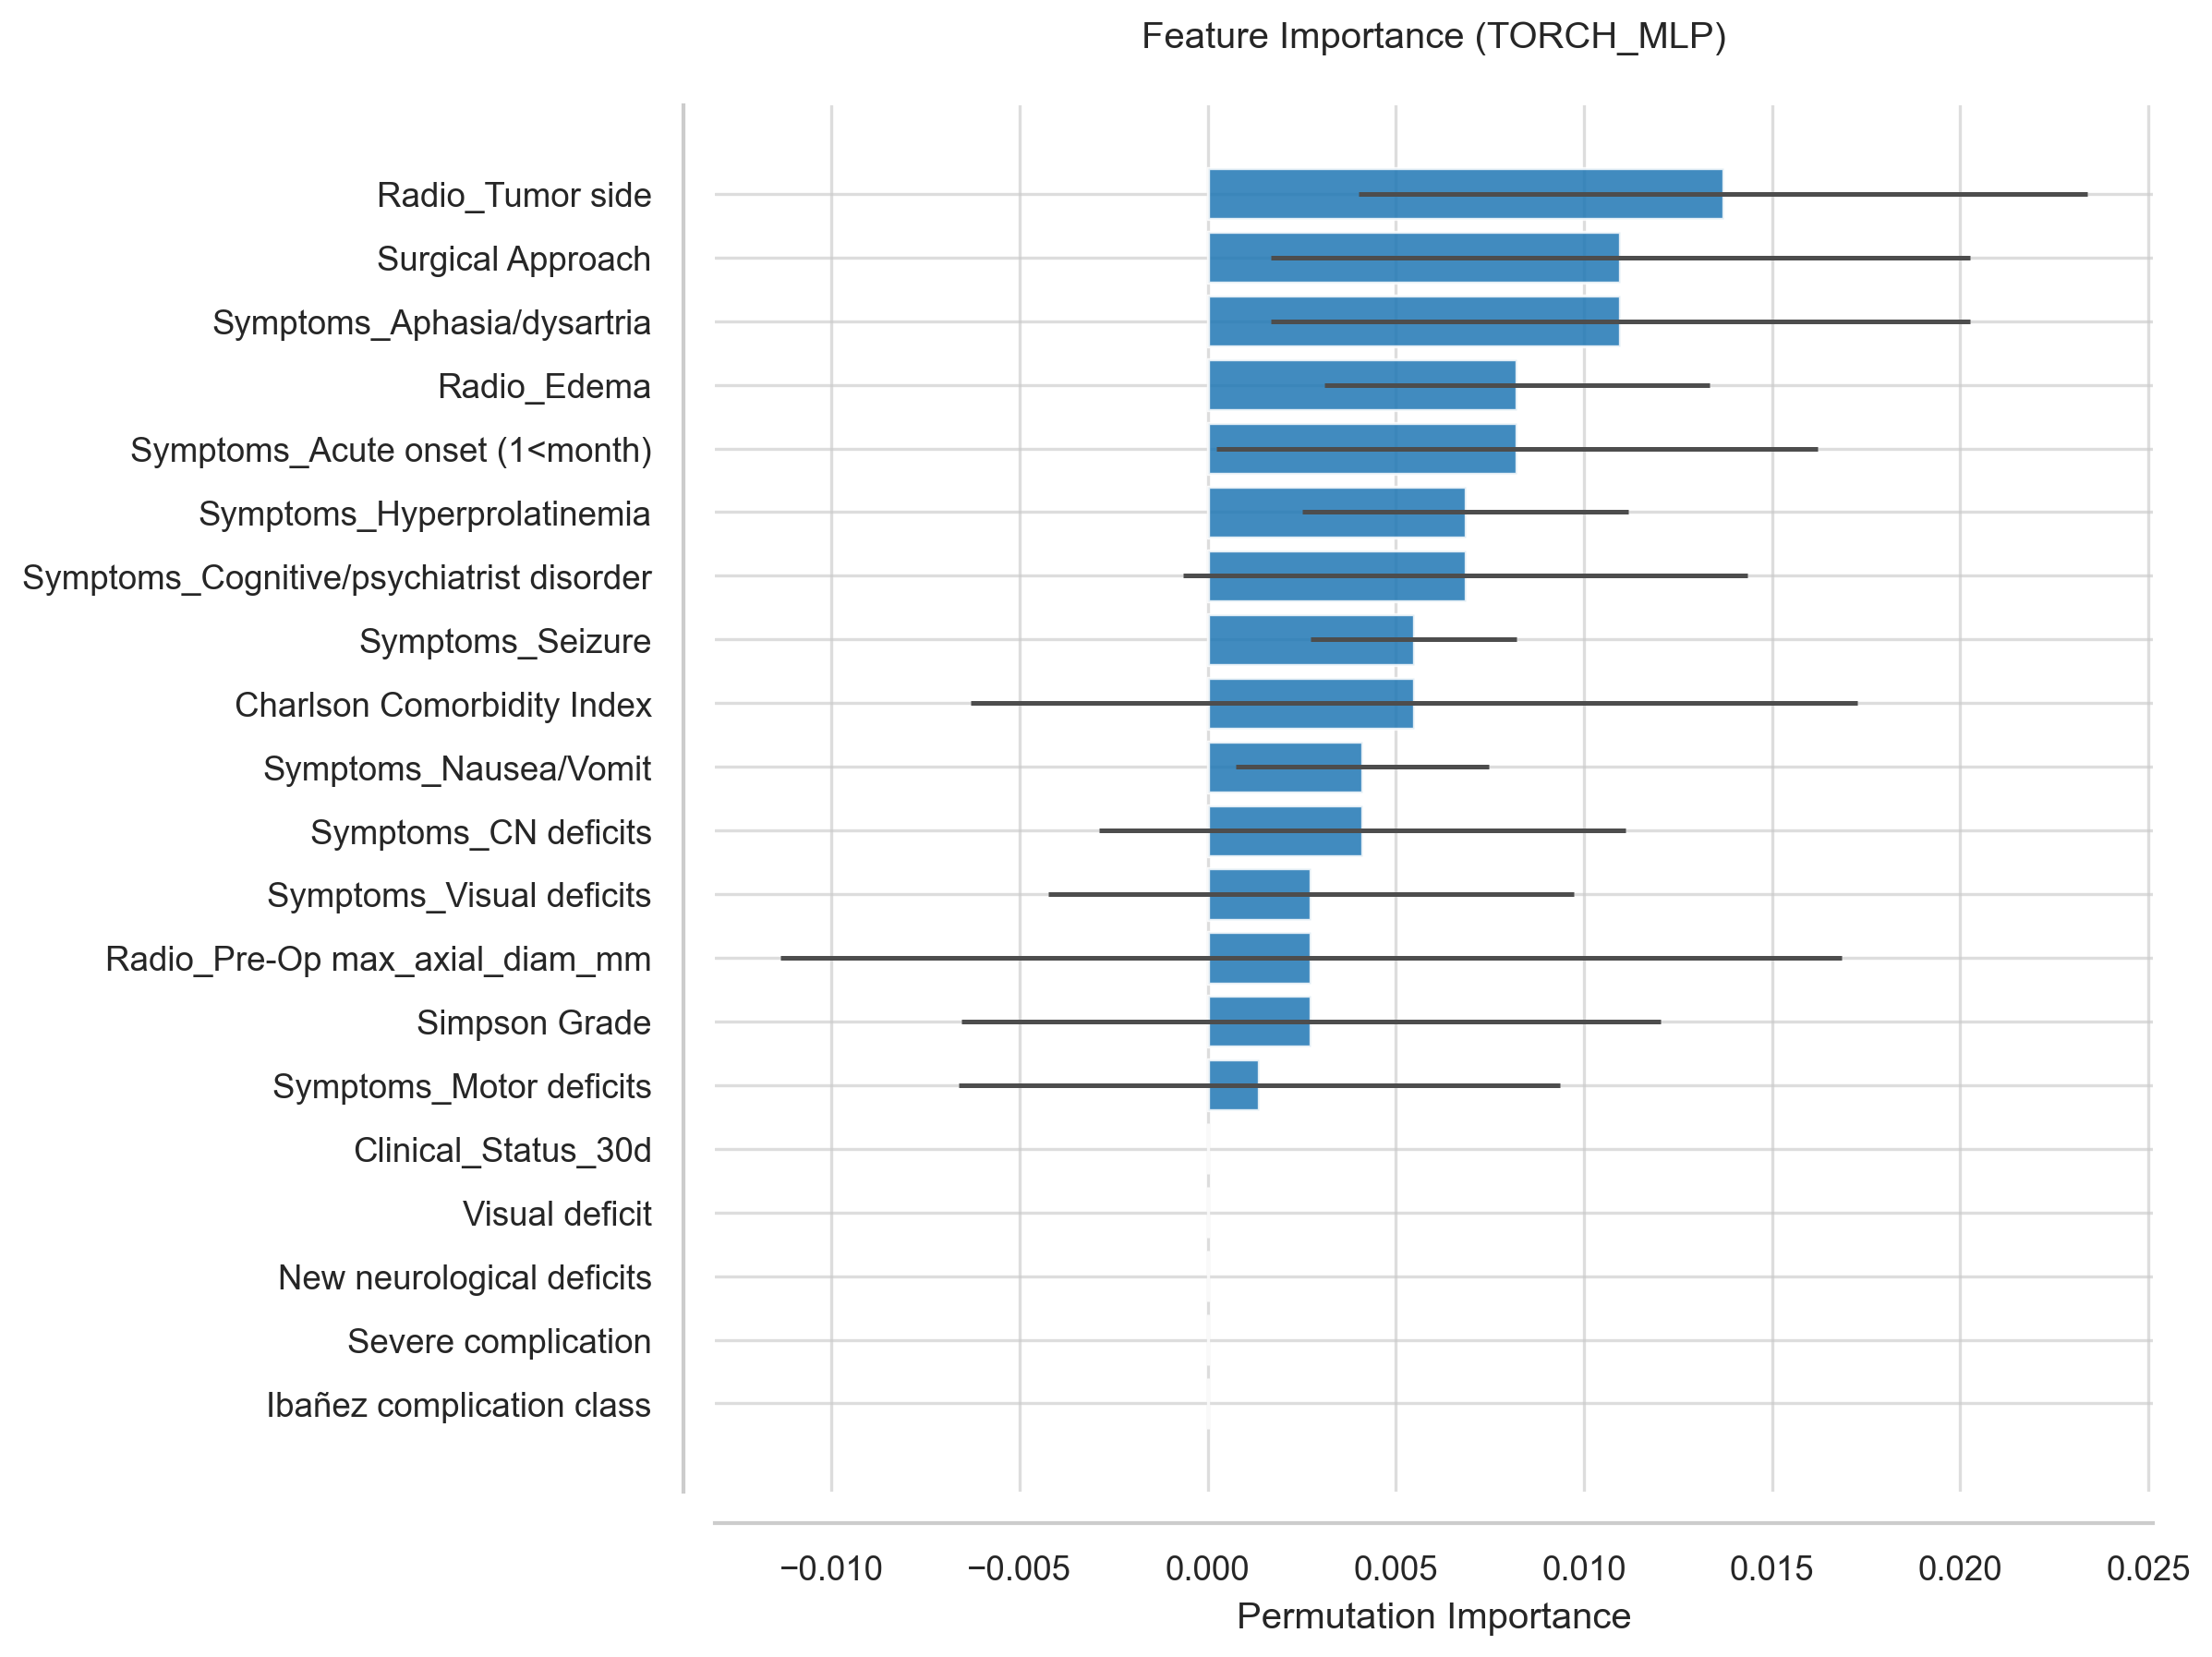

The data file committed next to this chart (first rows):
Feature, Importance, Std
Radio_Tumor side, 0.0137, 0.009686
Surgical Approach, 0.01096, 0.009291
Symptoms_Aphasia/dysartria, 0.01096, 0.009291
Radio_Edema, 0.008219, 0.005126
Symptoms_Acute onset (1<month), 0.008219, 0.007988
Symptoms_Hyperprolatinemia, 0.006849, 0.004332
Symptoms_Cognitive/psychiatrist disorder, 0.006849, 0.007503
Symptoms_Seizure, 0.005479, 0.00274
Charlson Comorbidity Index, 0.005479, 0.01178
Symptoms_Nausea/Vomit, 0.00411, 0.003355
Symptoms_CN deficits, 0.00411, 0.006985
Symptoms_Visual deficits, 0.00274, 0.006985
Radio_Pre-Op max_axial_diam_mm, 0.00274, 0.0141
Simpson Grade, 0.00274, 0.009291
Symptoms_Motor deficits, 0.00137, 0.007988
Clinical_Status_30d, 0.0, 0.0
Visual deficit, 0.0, 0.0
New neurological deficits, 0.0, 0.0
Severe complication, 0.0, 0.0
Ibañez complication class, 0.0, 0.0
Single/multiple Organ failure, 0.0, 0.0
complications_30d, 0.0, 0.0
KPS_Discharge Improved, 0.0, 0.0
KPS_Discharge Worsened, 0.0, 0.0
PS_Discharge, 0.0, 0.0
KPS_discharge, 0.0, 0.0
LOS > 7 days, 0.0, 0.0
LOS > 4 days, 0.0, 0.0
LOS (days), 0.0, 0.0
Motor Deficits, 0.0, 0.0
Cognitive Decline, 0.0, 0.0
Psychiatric syndrome, 0.0, 0.0
X, 0.0, 0.0
Notes, 0.0, 0.0
Clinical_Status_12m, 0.0, 0.0
Clinical_Status_6m, 0.0, 0.0
WHO grade, 0.0, 0.0
Complications (Y/N), 0.0, 0.0
Complication (number), 0.0, 0.0
Systemic infection, 0.0, 0.0
Wound infection, 0.0, 0.0
Seizure, 0.0, 0.0
Hydrocephalus, 0.0, 0.0
DVT, 0.0, 0.0
Haematoma, 0.0, 0.0
Acute respiratory insufficiency, 0.0, 0.0
Heart failure, 0.0, 0.0
New Stroke, 0.0, 0.0
CSF leak, 0.0, 0.0
Complication treatment, 0.0, 0.0
ICU (for complication), 0.0, 0.0
Brainstem compression, 0.0, 0.0
Radio_Calcification, 0.0, 0.0
ICA compression, 0.0, 0.0
Cavernous sinus involvement, 0.0, 0.0
ICA/Syphon involvment, 0.0, 0.0
Radio_Vessel_encasement, 0.0, 0.0
Complete asportation, 0.0, 0.0
CNs IX, X, XI involvment, 0.0, 0.0
CNs V/VII/VIII involvment, 0.0, 0.0
... 40 more rows
